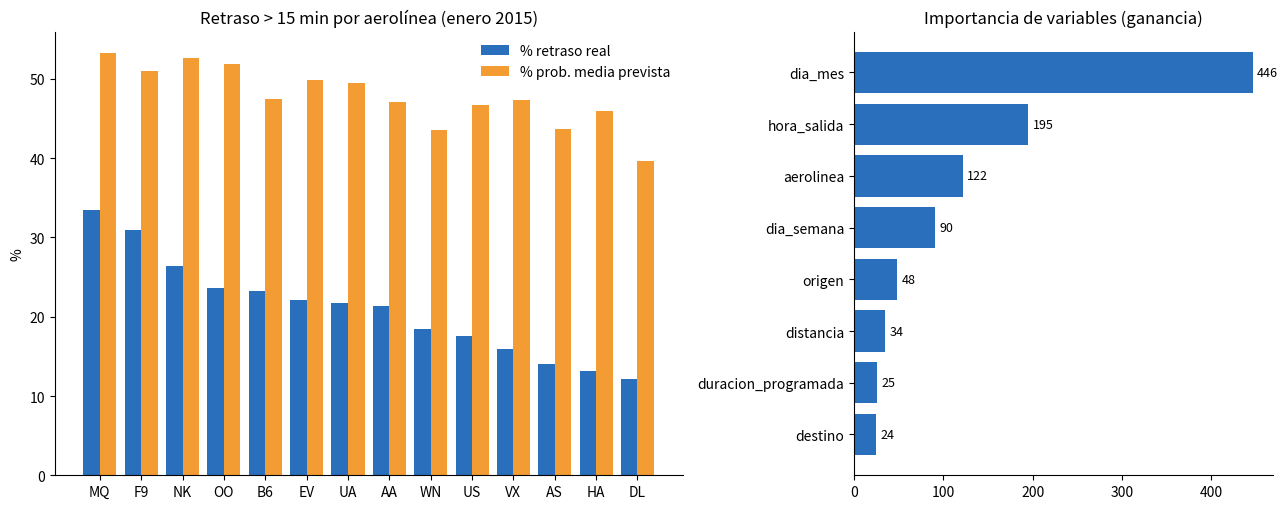

Generate this figure with matplotlib: (Note: this script raises an exception after producing the figure.)
"""PT12 E5 - Visualización de la capa de resultados (pt12.kpi_aerolinea exportada de BigQuery)."""
import matplotlib; matplotlib.use("Agg")
import matplotlib.pyplot as plt, numpy as np
kpi = [("MQ",27568,33.5,53.3),("F9",6735,31.0,51.0),("NK",8632,26.4,52.7),("OO",46655,23.6,51.9),("B6",20482,23.3,47.5),
       ("EV",48084,22.1,49.9),("UA",37363,21.7,49.5),("AA",43074,21.3,47.1),("WN",98060,18.5,43.5),("US",32478,17.6,46.7),
       ("VX",4647,15.9,47.3),("AS",13151,14.1,43.7),("HA",6408,13.2,46.0),("DL",63676,12.2,39.6)]
imp = [("dia_mes",446.4),("hora_salida",194.8),("aerolinea",121.7),("dia_semana",90.3),("origen",48.0),("distancia",34.5),("duracion_programada",25.2),("destino",24.2)]
fig, ax = plt.subplots(1, 2, figsize=(13, 5.2), gridspec_kw={"width_ratios": [1.5, 1]})
a = [k[0] for k in kpi]; x = np.arange(len(a))
ax[0].bar(x - .2, [k[2] for k in kpi], .4, label="% retraso real", color="#2a6fbb")
ax[0].bar(x + .2, [k[3] for k in kpi], .4, label="% prob. media prevista", color="#f39c34")
ax[0].set_xticks(x, a); ax[0].set_ylabel("%"); ax[0].set_title("Retraso > 15 min por aerolínea (enero 2015)")
ax[0].legend(frameon=False); ax[0].spines[["top", "right"]].set_visible(False)
f = [i[0] for i in imp][::-1]; g = [i[1] for i in imp][::-1]
ax[1].barh(f, g, color="#2a6fbb"); ax[1].set_title("Importancia de variables (ganancia)")
ax[1].spines[["top", "right"]].set_visible(False)
for i, v in enumerate(g): ax[1].text(v + 5, i, f"{v:.0f}", va="center", fontsize=9)
plt.tight_layout(); plt.savefig("/opt/w2/shots/pt12_c07_dashboard.png", dpi=130)
print("Gráfico guardado: pt12_c07_dashboard.png")
